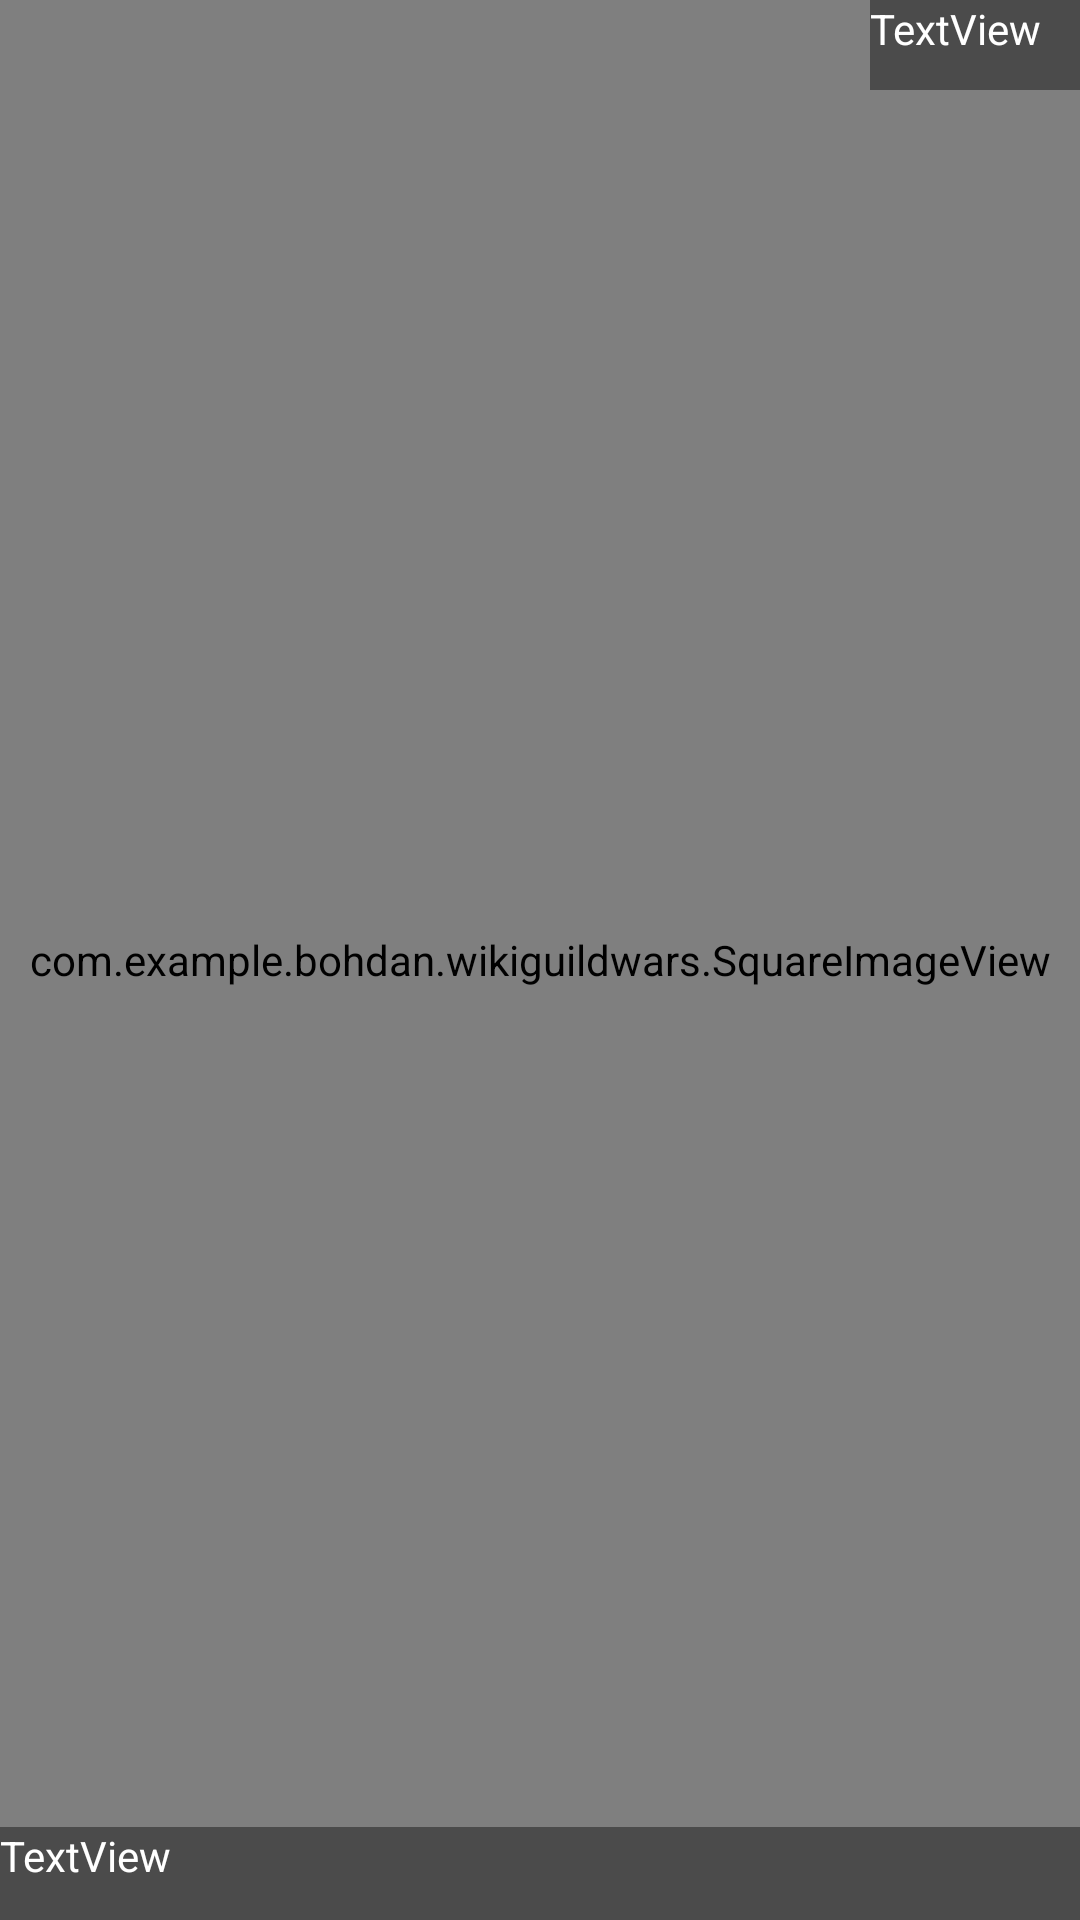

The Android layout XML behind this screen, and the referenced resources:
<!-- AndroidManifest.xml: application theme AppTheme.NoActionBar -->
<!-- res/layout/custom.xml -->
<?xml version="1.0" encoding="utf-8"?>
    <RelativeLayout
        xmlns:android="http://schemas.android.com/apk/res/android"
        xmlns:app="http://schemas.android.com/apk/res-auto"
        xmlns:tools="http://schemas.android.com/tools"
        android:layout_width="match_parent"
        android:layout_height="match_parent"
        app:layout_constraintStart_toStartOf="parent"

        app:layout_constraintTop_toTopOf="parent">

        <com.example.bohdan.wikiguildwars.SquareImageView
            android:id="@+id/imageView"
            android:layout_width="match_parent"
            android:layout_height="match_parent"
            android:layout_alignParentLeft="true"
            android:layout_alignParentTop="true"
            android:padding="0dp"
            android:scaleType="centerCrop"
            app:layout_constraintStart_toStartOf="parent"
            app:layout_constraintTop_toTopOf="parent"
            app:srcCompat="@mipmap/ic_launcher"
            tools:layout_editor_absoluteX="35dp"
            tools:layout_editor_absoluteY="84dp"
            android:layout_alignParentStart="true" />

        <TextView
            android:id="@+id/textView"
            style="@style/Customized"
            android:layout_width="70dp"
            android:layout_height="30dp"
            android:layout_alignParentEnd="true"
            android:layout_alignParentRight="true"
            android:layout_alignParentTop="true"
            android:textAppearance="?android:attr/textAppearance"
            app:layout_constraintStart_toStartOf="parent"
            app:layout_constraintTop_toTopOf="parent" />

        <TextView
            android:id="@+id/textView2"
            style="@style/Customized"
            android:layout_width="156dp"
            android:layout_height="31dp"
            android:layout_alignParentBottom="true"
            android:layout_alignParentEnd="true"
            android:layout_alignParentLeft="true"
            android:layout_alignParentRight="true"
            android:layout_alignParentStart="true"
            app:layout_constraintStart_toStartOf="parent"
            app:layout_constraintTop_toTopOf="parent" />

    </RelativeLayout>
<!-- resources referenced by this layout -->
<resources>
  <style name="Customized">
          <item name="android:background">#80191919</item>
          <item name="android:ellipsize">marquee</item>
          <item name="android:text">TextView</item>
          <item name="android:textColor">#FFFFFF</item>
          <item name="android:singleLine">true</item>
          <item name="android:textAppearance">?android:attr/textAppearance</item>
      </style>
  <style name="AppTheme.NoActionBar">
          <item name="windowActionBar">false</item>
          <item name="windowNoTitle">true</item>
      </style>
</resources>
